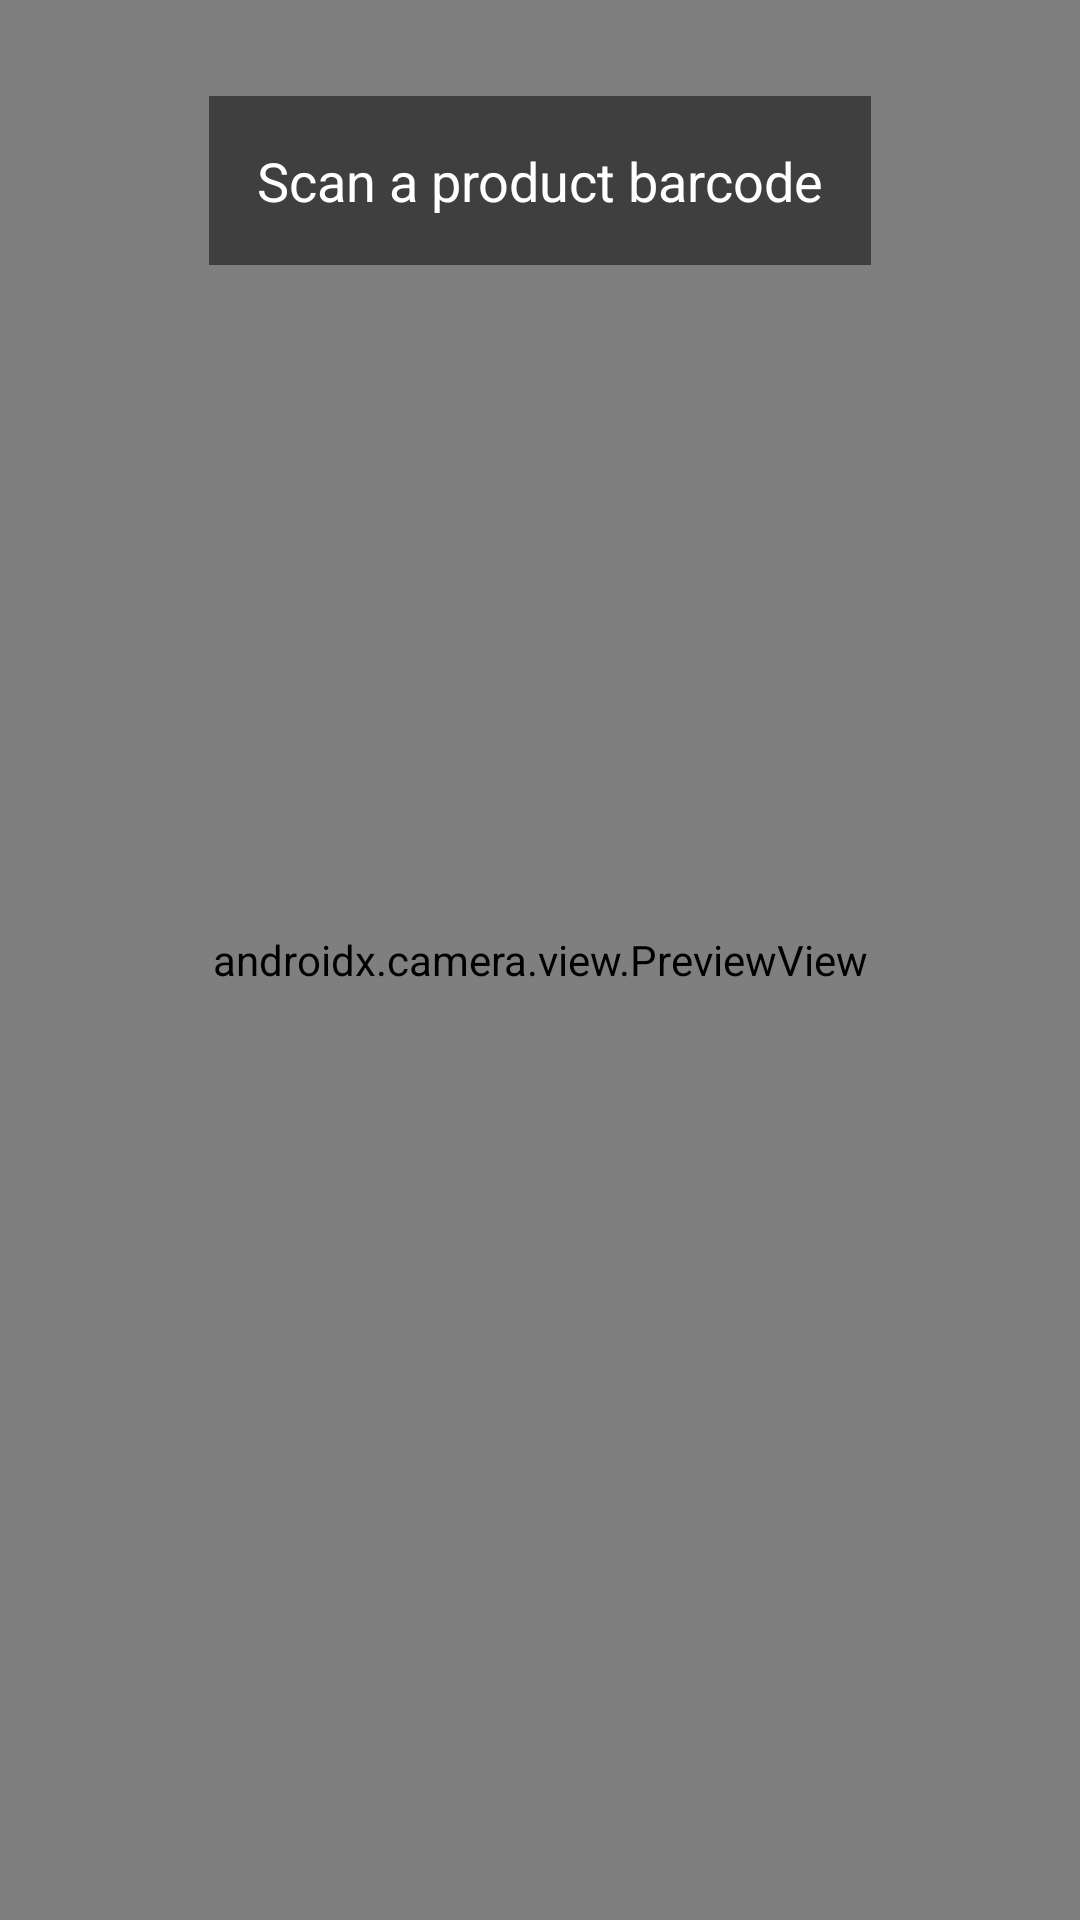

This screen was rendered from an Android layout file. Write that file and the resources it references.
<!-- AndroidManifest.xml: application theme Theme.Mad_final_project -->
<!-- res/layout/activity_camera_f.xml -->
<?xml version="1.0" encoding="utf-8"?>
<androidx.constraintlayout.widget.ConstraintLayout xmlns:android="http://schemas.android.com/apk/res/android"
    xmlns:app="http://schemas.android.com/apk/res-auto"
    android:layout_width="match_parent"
    android:layout_height="match_parent">

    <androidx.camera.view.PreviewView
        android:id="@+id/previewView"
        android:layout_width="match_parent"
        android:layout_height="match_parent" />

    <TextView
        android:layout_width="wrap_content"
        android:layout_height="wrap_content"
        android:text="Scan a product barcode"
        android:textSize="18sp"
        android:textColor="@android:color/white"
        android:background="#80000000"
        android:padding="16dp"
        app:layout_constraintTop_toTopOf="parent"
        app:layout_constraintStart_toStartOf="parent"
        app:layout_constraintEnd_toEndOf="parent"
        android:layout_marginTop="32dp"/>

</androidx.constraintlayout.widget.ConstraintLayout>
<!-- resources referenced by this layout -->
<resources>
  <style name="Theme.Mad_final_project" parent="Base.Theme.Mad_final_project" />
  <style name="Base.Theme.Mad_final_project" parent="Theme.Material3.DayNight.NoActionBar">
          
          
      </style>
</resources>
